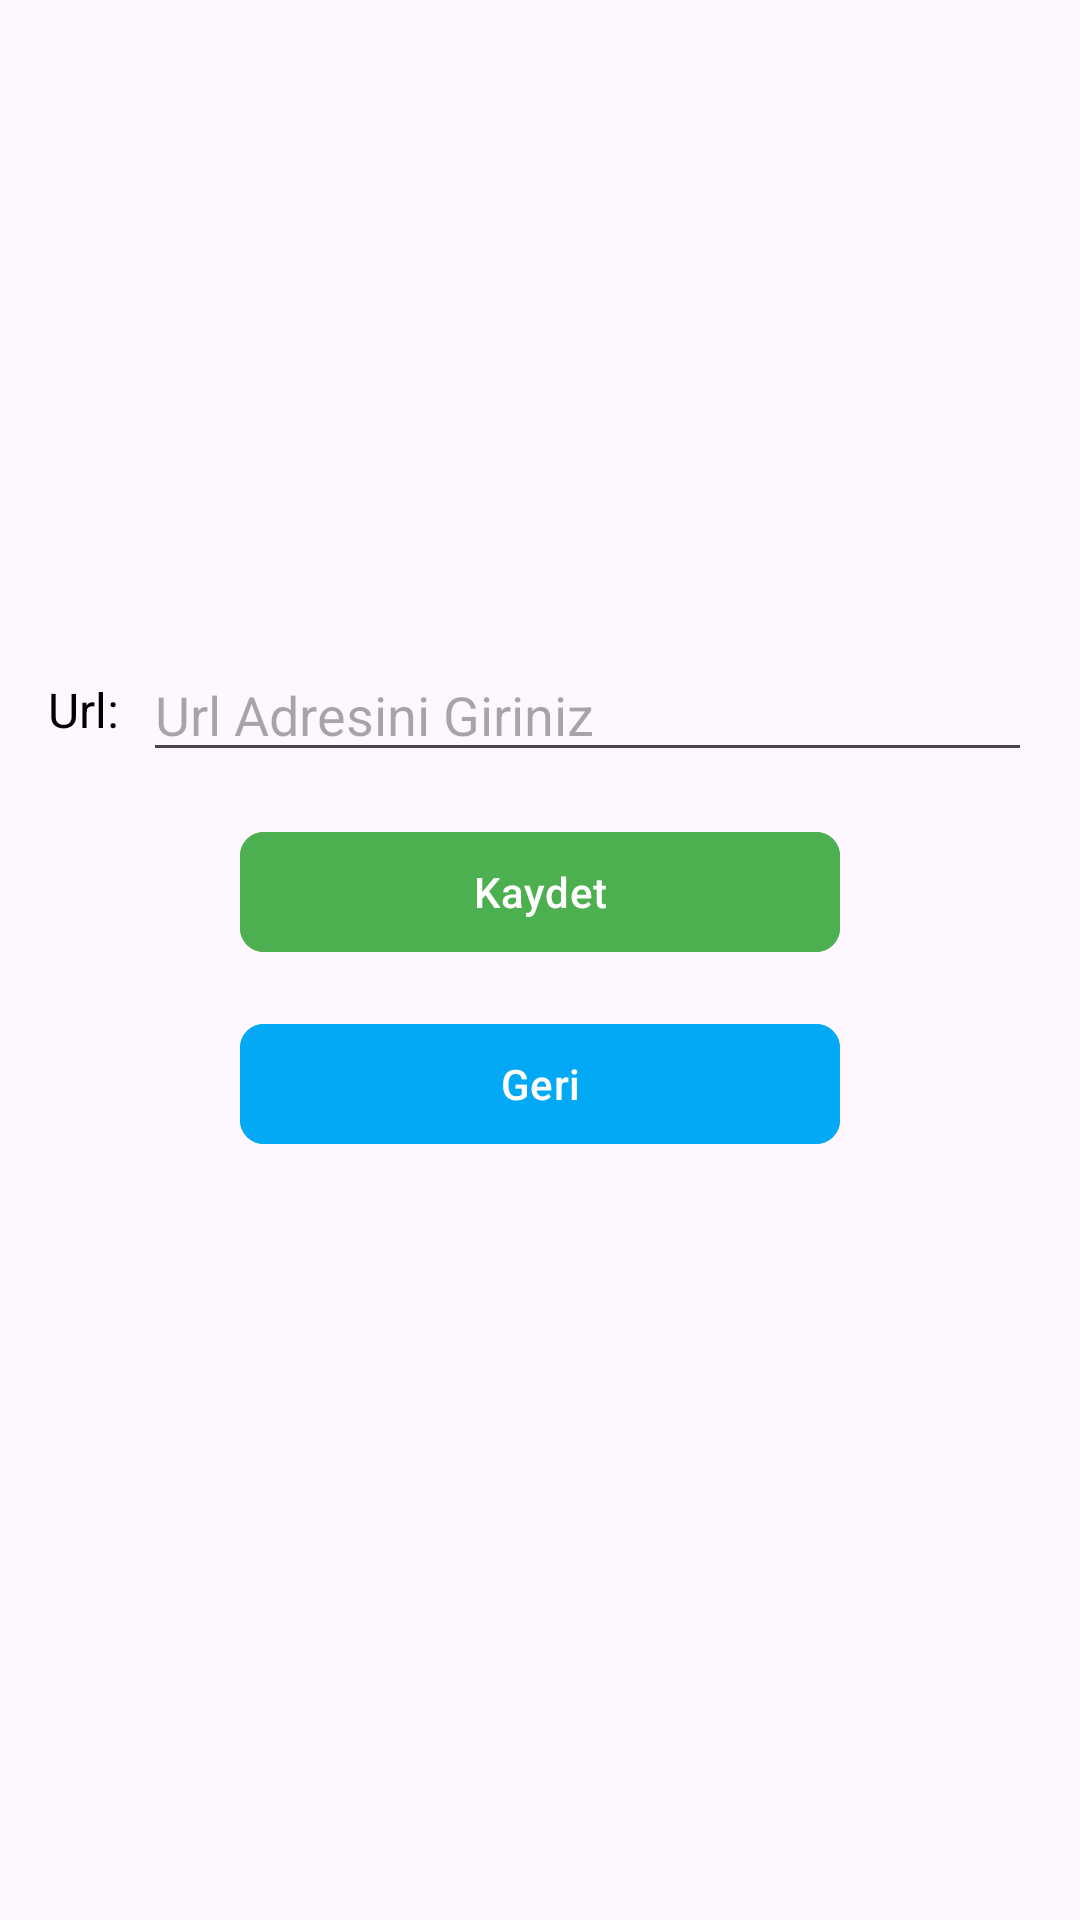

Here is an Android app screen rendered from its layout file. Give the layout XML and the strings, colors and styles it references.
<!-- AndroidManifest.xml: application theme Theme.YGNStoreManagement -->
<!-- res/layout/activity_setting.xml -->
<?xml version="1.0" encoding="utf-8"?>
<LinearLayout xmlns:android="http://schemas.android.com/apk/res/android"
    android:layout_width="match_parent"
    android:layout_height="match_parent"
    xmlns:app="http://schemas.android.com/apk/res-auto"
    android:orientation="vertical"
    android:padding="16dp">

    <LinearLayout
        android:layout_width="match_parent"
        android:layout_height="wrap_content"
        android:orientation="horizontal"
        android:layout_marginTop="200dp"
        >

        <TextView
            android:layout_width="wrap_content"
            android:layout_height="wrap_content"
            android:text="Url:"
            android:textSize="16sp"
            android:textColor="@android:color/black"
            android:layout_gravity="center_vertical"/>

        <EditText
            android:id="@+id/ipAddressEditText"
            android:layout_width="match_parent"
            android:layout_height="wrap_content"
            android:hint="Url Adresini Giriniz"
            android:inputType="textUri"
            android:layout_marginStart="8dp"/>
    </LinearLayout>



        <com.google.android.material.button.MaterialButton
            android:id="@+id/saveButton"
            android:layout_width="200dp"
            android:layout_height="wrap_content"
            android:layout_gravity="center"
            android:text="Kaydet"
            android:backgroundTint="#4CAF50"
            app:cornerRadius="8dp"
            android:layout_marginTop="16dp"/>

        <com.google.android.material.button.MaterialButton
            android:id="@+id/returnButton"
            android:layout_width="200dp"
            android:layout_height="wrap_content"
            android:layout_gravity="center"
            android:backgroundTint="#03A9F4"
            android:text="Geri"
            app:cornerRadius="8dp"
            android:layout_marginTop="16dp"/>




</LinearLayout>
<!-- resources referenced by this layout -->
<resources>
  <style name="Theme.YGNStoreManagement" parent="Base.Theme.YGNStoreManagement" />
  <style name="Base.Theme.YGNStoreManagement" parent="Theme.Material3.Light.NoActionBar">
          <item name="android:statusBarColor">#03A9F4</item>
          <item name="android:forceDarkAllowed" tools:targetApi="q">false</item>
  
          <item name="android:backgroundDimEnabled">true</item>
          <item name="android:backgroundDimAmount">0.6</item>
  
      </style>
</resources>
